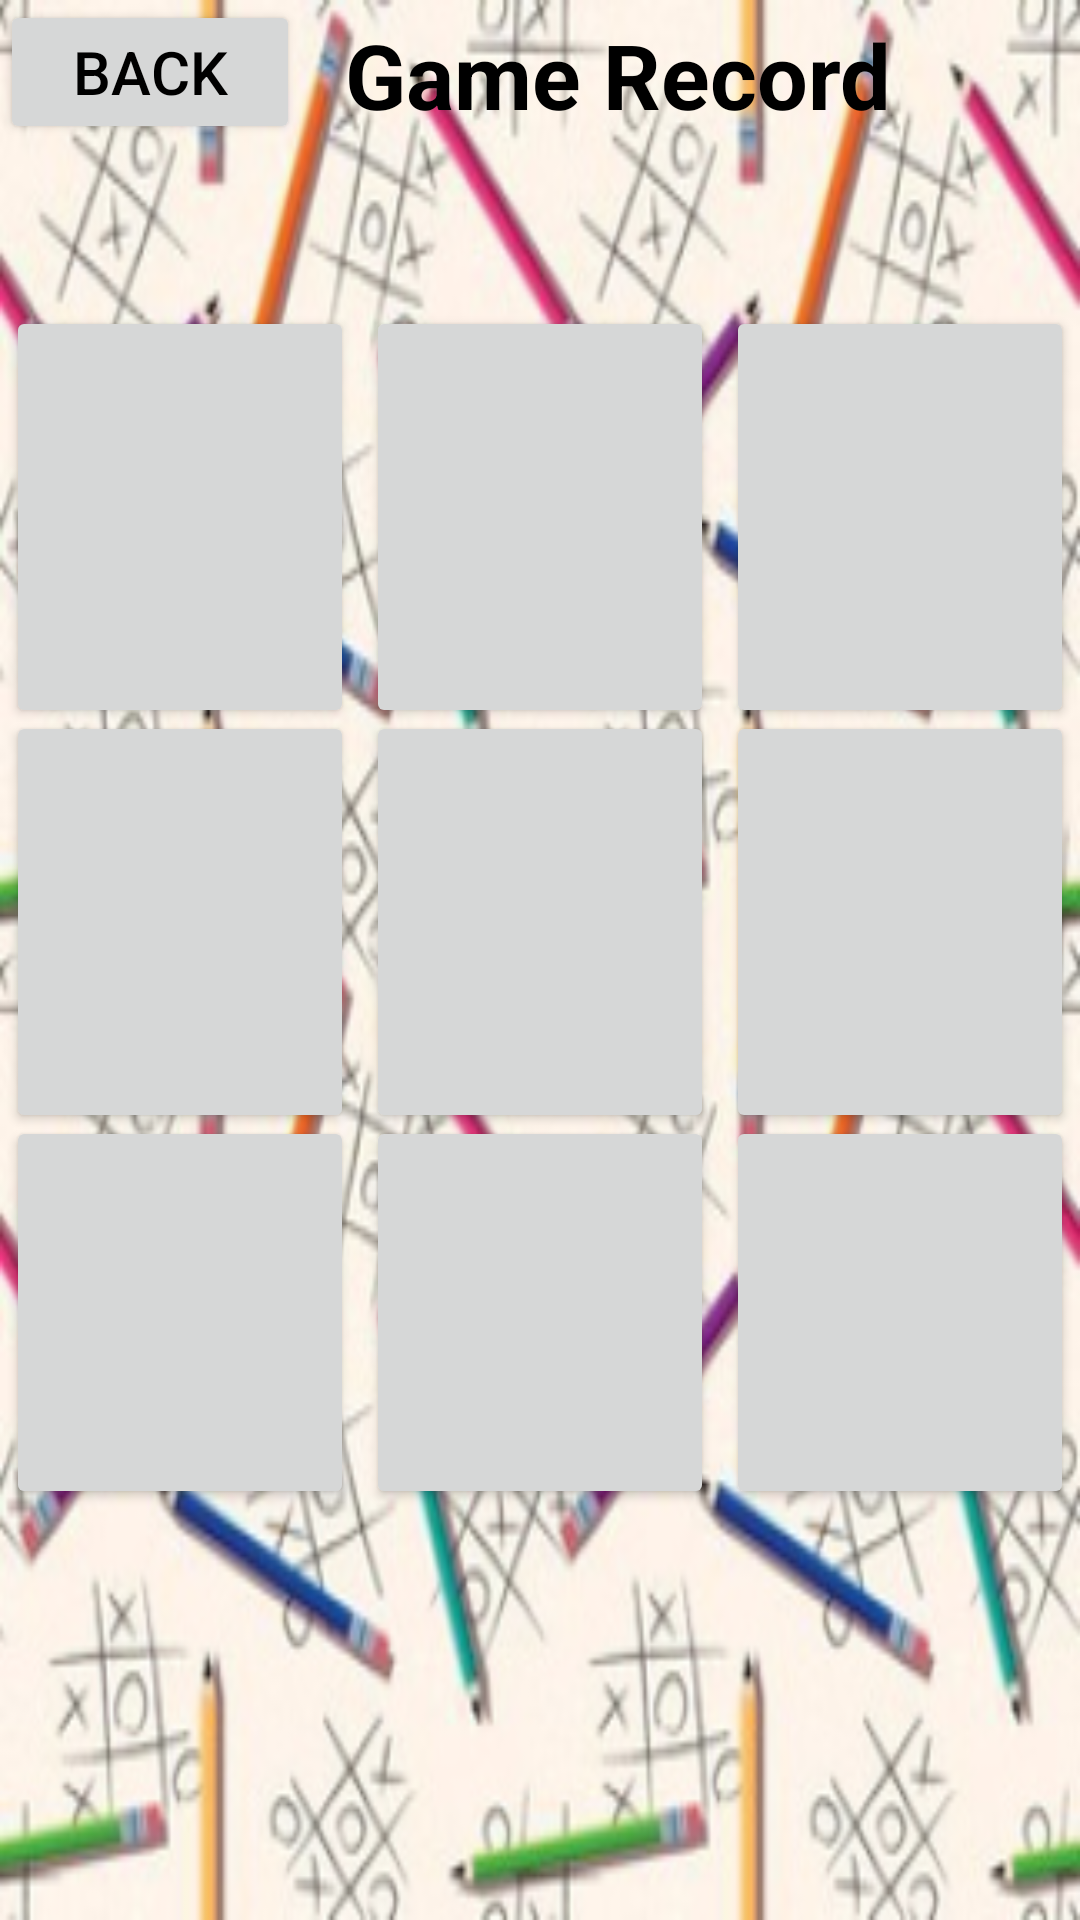

Here is an Android app screen rendered from its layout file. Give the layout XML and the strings, colors and styles it references.
<!-- AndroidManifest.xml: application theme Theme.ITP4501project -->
<!-- res/layout/activity_play_record_game_review.xml -->
<?xml version="1.0" encoding="utf-8"?>
<LinearLayout xmlns:android="http://schemas.android.com/apk/res/android"
    xmlns:tools="http://schemas.android.com/tools"
    android:layout_width="match_parent"
    android:layout_height="match_parent"
    android:orientation="vertical"
    android:background="@mipmap/ic_launcher_foreground"
    android:id="@+id/linearLayout1"
    tools:context=".MainActivity">

    <LinearLayout
        android:layout_width="match_parent"
        android:layout_height="50dp"
        android:id="@+id/linearLayout2"
        android:layout_marginBottom="50dp"
        android:orientation="horizontal">

        <Button
            android:id="@+id/BtnBack"
            android:layout_width="100dp"
            android:layout_height="wrap_content"
            android:textSize="20dp"
            android:textColor="@color/black"
            android:onClick="onClickBlack"
            android:text="Back"
            tools:ignore="DuplicateIds,OnClick" />

        <TextView
            android:id="@+id/tv_url"
            android:layout_width="match_parent"
            android:layout_height="wrap_content"
            android:layout_gravity="center"
            android:layout_marginLeft="15dp"
            android:text="Game Record"
            android:textSize="30dp"
            android:textColor="@color/black"
            android:textStyle="bold"
            />
    </LinearLayout>

    <LinearLayout
        android:layout_width="match_parent"
        android:layout_height="match_parent"
        android:layout_weight="1"
        android:layout_marginBottom="-10dp"
        android:orientation="horizontal"
        android:id="@+id/Layout2"
        >
        <Button
            android:layout_width="wrap_content"
            android:layout_height="match_parent"
            android:layout_weight="1"
            android:textSize="60sp"
            android:textColor="@color/black"
            android:layout_margin="1pt"
            android:id="@+id/btn1"
            />
        <Button
            android:layout_width="wrap_content"
            android:layout_height="match_parent"
            android:layout_weight="1"
            android:layout_margin="1pt"
            android:textSize="60sp"
            android:textColor="@color/black"
            android:id="@+id/btn2"
            />
        <Button
            android:layout_width="wrap_content"
            android:layout_height="match_parent"
            android:layout_weight="1"
            android:layout_margin="1pt"
            android:textSize="60sp"
            android:textColor="@color/black"
            android:id="@+id/btn3"
            />
    </LinearLayout>

    <LinearLayout
        android:layout_width="match_parent"
        android:layout_height="match_parent"
        android:layout_weight="1"
        android:orientation="horizontal"
        android:layout_marginBottom="-10dp"
        >
        <Button
            android:layout_width="wrap_content"
            android:layout_height="match_parent"
            android:layout_weight="1"
            android:layout_margin="1pt"
            android:textSize="60sp"
            android:textColor="@color/black"
            android:id="@+id/btn4"
            />
        <Button
            android:layout_width="wrap_content"
            android:layout_height="match_parent"
            android:layout_weight="1"
            android:layout_margin="1pt"
            android:textSize="60sp"
            android:textColor="@color/black"
            android:id="@+id/btn5"
            />
        <Button
            android:layout_width="wrap_content"
            android:layout_height="match_parent"
            android:layout_weight="1"
            android:layout_margin="1pt"
            android:textSize="60sp"
            android:textColor="@color/black"
            android:id="@+id/btn6"
            />
    </LinearLayout>

    <LinearLayout
        android:layout_width="match_parent"
        android:layout_height="match_parent"
        android:layout_weight="1"
        android:orientation="horizontal"
        >
        <Button
            android:layout_width="wrap_content"
            android:layout_height="match_parent"
            android:layout_weight="1"
            android:layout_margin="1pt"
            android:textSize="60sp"
            android:textColor="@color/black"
            android:id="@+id/btn7"
            />
        <Button
            android:layout_width="wrap_content"
            android:layout_height="match_parent"
            android:layout_weight="1"
            android:layout_margin="1pt"
            android:textSize="60sp"
            android:textColor="@color/black"
            android:id="@+id/btn8"
            />
        <Button
            android:layout_width="wrap_content"
            android:layout_height="match_parent"
            android:layout_weight="1"
            android:layout_margin="1pt"
            android:textSize="60sp"
            android:textColor="@color/black"
            android:id="@+id/btn9"
            />
    </LinearLayout>

    <LinearLayout
        android:layout_width="match_parent"
        android:layout_height="match_parent"
        android:layout_weight="1"
        android:orientation="horizontal"
        >

    </LinearLayout>

</LinearLayout>
<!-- resources referenced by this layout -->
<resources>
  <color name="black">#FF000000</color>
  <!-- mipmap ic_launcher_foreground: png bitmap (mipmap-hdpi, 60632 bytes) -->
  <style name="Theme.ITP4501project" parent="Theme.MaterialComponents.DayNight.DarkActionBar">
          
          <item name="colorPrimary">@color/green</item>
          <item name="colorPrimaryVariant">@color/purple_700</item>
          <item name="colorOnPrimary">@color/white</item>
          
          <item name="colorSecondary">@color/teal_200</item>
          <item name="colorSecondaryVariant">@color/teal_700</item>
          <item name="colorOnSecondary">@color/black</item>
          
          <item name="android:statusBarColor" tools:targetApi="l">?attr/colorPrimaryVariant</item>
          
      </style>
  <color name="green">#00FF00</color>
  <color name="purple_700">#FF3700B3</color>
  <color name="white">#FFFFFFFF</color>
  <color name="teal_200">#FF03DAC5</color>
  <color name="teal_700">#FF018786</color>
</resources>
